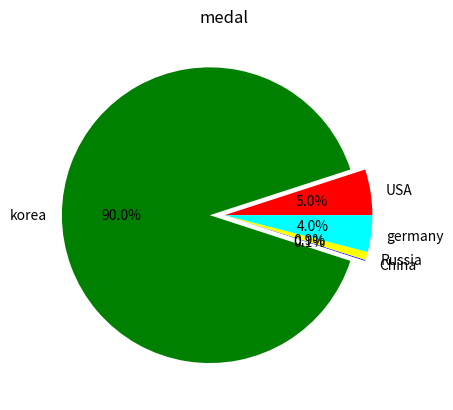

Reproduce this figure in Python.
import matplotlib.pyplot as plt

countries = ['USA', 'korea', 'China', 'Russia', 'germany']
gold = [5, 90, 0.1, 0.9, 4]
colors = ['red', 'green', 'blue', 'yellow', 'cyan']
explode = [0, 0.1, 0, 0, 0]

plt.pie(gold, explode=explode, labels=countries, colors=colors, autopct="%.1f%%")
plt.title('medal')
plt.show()